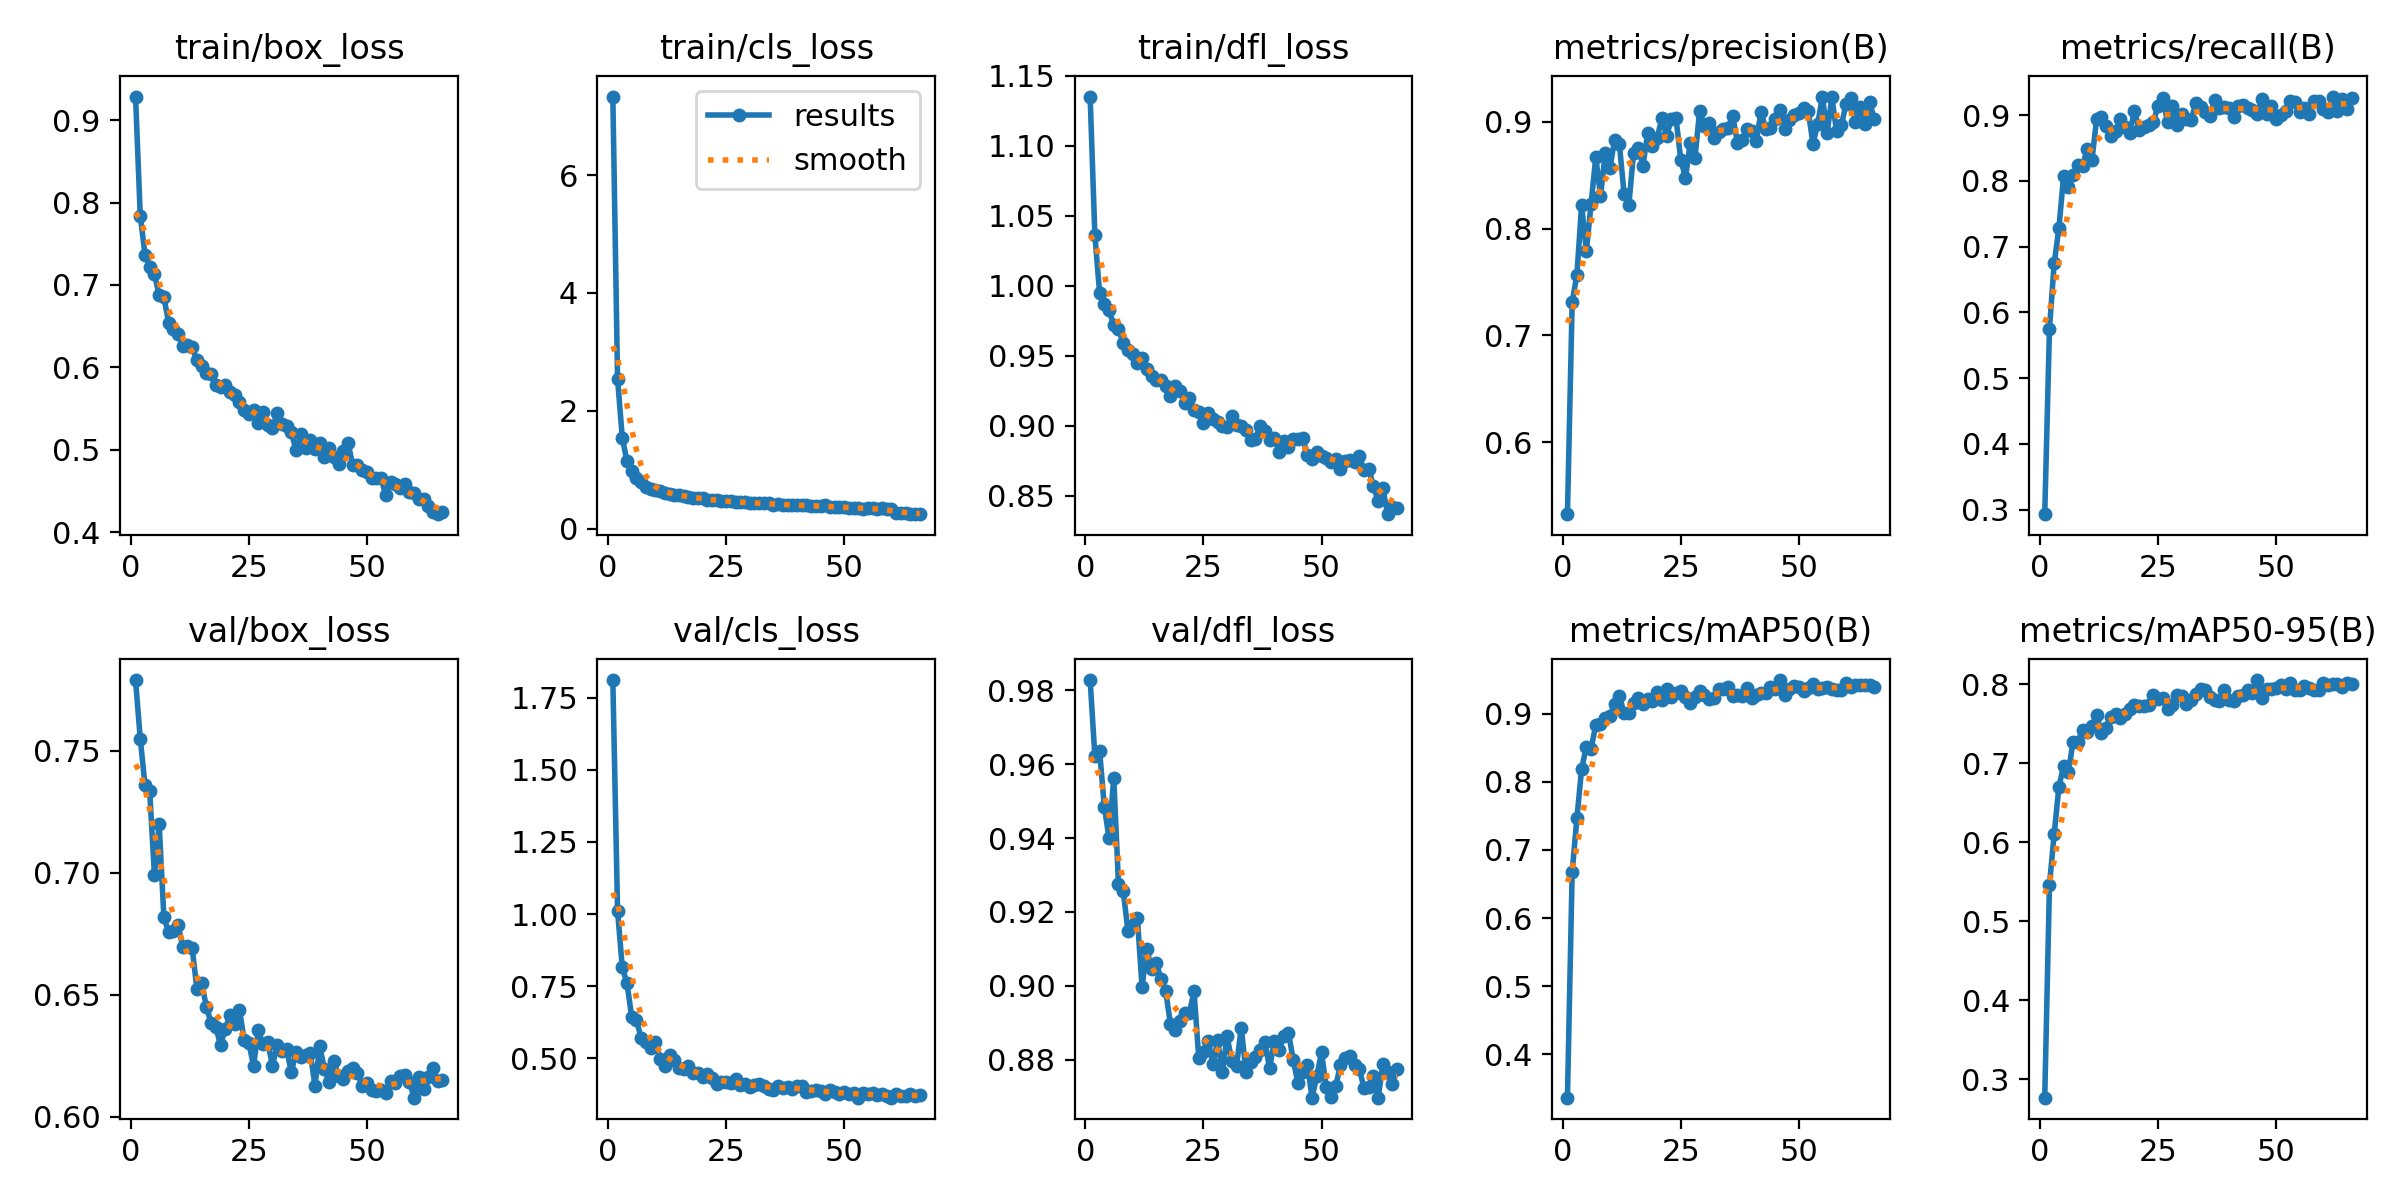

Source data for this figure (header and first rows):
epoch, time, train/box_loss, train/cls_loss, train/dfl_loss, metrics/precision(B), metrics/recall(B), metrics/mAP50(B), metrics/mAP50-95(B), val/box_loss, val/cls_loss, val/dfl_loss, lr/pg0, lr/pg1, lr/pg2
1, 87.74, 0.9286, 7.331, 1.135, 0.5324, 0.2932, 0.3363, 0.2767, 0.779, 1.811, 0.9828, 5.43162e-05, 5.43162e-05, 5.43162e-05
2, 127, 0.784, 2.545, 1.036, 0.7309, 0.5748, 0.6675, 0.5462, 0.755, 1.011, 0.9622, 0.0001076, 0.0001076, 0.0001076
3, 165.7, 0.7368, 1.542, 0.9952, 0.7565, 0.6747, 0.7463, 0.6103, 0.7359, 0.8149, 0.9637, 0.0001596, 0.0001596, 0.0001596
4, 204.4, 0.7223, 1.144, 0.9873, 0.8218, 0.7281, 0.8189, 0.67, 0.7333, 0.7598, 0.9485, 0.0001579, 0.0001579, 0.0001579
5, 242.9, 0.7131, 0.9787, 0.9829, 0.7788, 0.808, 0.8517, 0.6965, 0.6991, 0.6428, 0.9399, 0.0001559, 0.0001559, 0.0001559
6, 281.4, 0.6876, 0.8604, 0.9717, 0.8225, 0.791, 0.8489, 0.6888, 0.7199, 0.6328, 0.9564, 0.0001539, 0.0001539, 0.0001539
7, 319.9, 0.6852, 0.7982, 0.9693, 0.8672, 0.8083, 0.8833, 0.7267, 0.6817, 0.5695, 0.9276, 0.0001518, 0.0001518, 0.0001518
8, 358.5, 0.6544, 0.704, 0.9591, 0.8303, 0.8249, 0.8846, 0.727, 0.6756, 0.555, 0.9257, 0.0001498, 0.0001498, 0.0001498
9, 397.2, 0.6464, 0.6798, 0.9542, 0.8706, 0.8228, 0.8932, 0.7421, 0.6761, 0.5341, 0.9149, 0.0001478, 0.0001478, 0.0001478
10, 435.8, 0.641, 0.65, 0.951, 0.8565, 0.8486, 0.8971, 0.7394, 0.6786, 0.5552, 0.9164, 0.0001457, 0.0001457, 0.0001457
11, 474.4, 0.6257, 0.6387, 0.9451, 0.8831, 0.8318, 0.914, 0.7476, 0.6695, 0.4983, 0.9184, 0.0001437, 0.0001437, 0.0001437
12, 513, 0.6272, 0.6116, 0.9483, 0.879, 0.8948, 0.9256, 0.7613, 0.67, 0.4745, 0.8997, 0.0001417, 0.0001417, 0.0001417
13, 551.5, 0.6244, 0.5964, 0.9404, 0.8323, 0.8973, 0.9014, 0.7379, 0.6689, 0.5121, 0.9101, 0.0001396, 0.0001396, 0.0001396
14, 590.1, 0.609, 0.5772, 0.9353, 0.8218, 0.8828, 0.9015, 0.7451, 0.6522, 0.494, 0.9045, 0.0001376, 0.0001376, 0.0001376
15, 628.6, 0.6022, 0.5667, 0.9325, 0.871, 0.8683, 0.9162, 0.7585, 0.6546, 0.4645, 0.9061, 0.0001356, 0.0001356, 0.0001356
16, 667.1, 0.5935, 0.5487, 0.9325, 0.8751, 0.8756, 0.9238, 0.7617, 0.6451, 0.4633, 0.9019, 0.0001336, 0.0001336, 0.0001336
17, 705.9, 0.5921, 0.5423, 0.9286, 0.859, 0.8944, 0.9142, 0.757, 0.6383, 0.4718, 0.8985, 0.0001315, 0.0001315, 0.0001315
18, 744.3, 0.5782, 0.5202, 0.9214, 0.8899, 0.8819, 0.9212, 0.7617, 0.6368, 0.4504, 0.8898, 0.0001295, 0.0001295, 0.0001295
19, 782.9, 0.5765, 0.5255, 0.9285, 0.8774, 0.8732, 0.9189, 0.7688, 0.6293, 0.4498, 0.8881, 0.0001275, 0.0001275, 0.0001275
20, 821.5, 0.5789, 0.5177, 0.9248, 0.8846, 0.9068, 0.9316, 0.7742, 0.6359, 0.4359, 0.8905, 0.0001254, 0.0001254, 0.0001254
21, 860.2, 0.5705, 0.4912, 0.9164, 0.9034, 0.878, 0.9197, 0.7719, 0.6417, 0.445, 0.8925, 0.0001234, 0.0001234, 0.0001234
22, 898.8, 0.5667, 0.4925, 0.9202, 0.8867, 0.8826, 0.9366, 0.772, 0.6379, 0.4313, 0.8925, 0.0001214, 0.0001214, 0.0001214
23, 937.3, 0.5576, 0.4824, 0.9115, 0.9023, 0.8849, 0.9251, 0.7741, 0.6439, 0.4113, 0.8985, 0.0001194, 0.0001194, 0.0001194
24, 975.9, 0.5486, 0.4642, 0.91, 0.9032, 0.8896, 0.9306, 0.7867, 0.6316, 0.4174, 0.8805, 0.0001173, 0.0001173, 0.0001173
25, 1015, 0.5436, 0.4624, 0.9022, 0.8646, 0.9146, 0.9339, 0.7812, 0.63, 0.4185, 0.8821, 0.0001153, 0.0001153, 0.0001153
26, 1053, 0.5479, 0.4666, 0.9089, 0.8477, 0.9264, 0.9249, 0.7819, 0.6209, 0.4141, 0.885, 0.0001133, 0.0001133, 0.0001133
27, 1092, 0.5325, 0.4489, 0.9048, 0.8797, 0.8893, 0.9163, 0.7682, 0.6354, 0.4275, 0.8787, 0.0001112, 0.0001112, 0.0001112
28, 1130, 0.5455, 0.4515, 0.9028, 0.8659, 0.9146, 0.9242, 0.7735, 0.6296, 0.4075, 0.8853, 0.0001092, 0.0001092, 0.0001092
29, 1169, 0.5296, 0.4458, 0.9, 0.9103, 0.8844, 0.9327, 0.7868, 0.6304, 0.4094, 0.8766, 0.0001072, 0.0001072, 0.0001072
30, 1207, 0.5265, 0.4365, 0.8993, 0.896, 0.9018, 0.927, 0.7848, 0.6209, 0.3988, 0.8863, 0.0001051, 0.0001051, 0.0001051
31, 1246, 0.5441, 0.4372, 0.907, 0.8987, 0.8936, 0.9215, 0.775, 0.6295, 0.4086, 0.8797, 0.0001031, 0.0001031, 0.0001031
32, 1284, 0.5311, 0.4299, 0.9005, 0.885, 0.8928, 0.9232, 0.7796, 0.627, 0.4093, 0.8782, 0.0001011, 0.0001011, 0.0001011
33, 1323, 0.5289, 0.4351, 0.9002, 0.8905, 0.9182, 0.9363, 0.7871, 0.6276, 0.4034, 0.8886, 9.9056e-05, 9.9056e-05, 9.9056e-05
34, 1362, 0.5211, 0.4319, 0.897, 0.8935, 0.9124, 0.9363, 0.7937, 0.6182, 0.3937, 0.8767, 9.70265e-05, 9.70265e-05, 9.70265e-05
35, 1400, 0.4993, 0.4101, 0.8899, 0.8942, 0.9047, 0.9392, 0.7928, 0.6265, 0.3907, 0.8794, 9.4997e-05, 9.4997e-05, 9.4997e-05
36, 1439, 0.5188, 0.4159, 0.8903, 0.9056, 0.8987, 0.9266, 0.7841, 0.6246, 0.402, 0.8806, 9.29675e-05, 9.29675e-05, 9.29675e-05
37, 1477, 0.5024, 0.407, 0.8998, 0.8804, 0.9225, 0.9278, 0.7802, 0.625, 0.3971, 0.8827, 9.0938e-05, 9.0938e-05, 9.0938e-05
38, 1515, 0.5121, 0.4019, 0.8963, 0.8826, 0.9114, 0.9264, 0.7787, 0.6261, 0.4012, 0.8848, 8.89085e-05, 8.89085e-05, 8.89085e-05
39, 1554, 0.5015, 0.3993, 0.8895, 0.893, 0.9126, 0.9375, 0.7928, 0.6126, 0.3933, 0.8777, 8.6879e-05, 8.6879e-05, 8.6879e-05
40, 1592, 0.5081, 0.4019, 0.8915, 0.8916, 0.9113, 0.923, 0.78, 0.6287, 0.4026, 0.885, 8.48495e-05, 8.48495e-05, 8.48495e-05
41, 1631, 0.4918, 0.3942, 0.8811, 0.882, 0.8976, 0.9276, 0.7789, 0.6196, 0.404, 0.8825, 8.282e-05, 8.282e-05, 8.282e-05
42, 1669, 0.5018, 0.3971, 0.8891, 0.9092, 0.9136, 0.9301, 0.7848, 0.6142, 0.3831, 0.8864, 8.07905e-05, 8.07905e-05, 8.07905e-05
43, 1708, 0.4911, 0.3802, 0.885, 0.893, 0.9159, 0.9311, 0.7866, 0.6226, 0.3856, 0.8873, 7.8761e-05, 7.8761e-05, 7.8761e-05
44, 1747, 0.4829, 0.3863, 0.8904, 0.8942, 0.9109, 0.9399, 0.792, 0.6166, 0.3906, 0.88, 7.67315e-05, 7.67315e-05, 7.67315e-05
45, 1785, 0.499, 0.3896, 0.8903, 0.903, 0.9076, 0.9362, 0.789, 0.6152, 0.3881, 0.8736, 7.4702e-05, 7.4702e-05, 7.4702e-05
46, 1823, 0.5084, 0.3978, 0.8913, 0.9109, 0.9022, 0.9495, 0.8052, 0.6186, 0.375, 0.8765, 7.26725e-05, 7.26725e-05, 7.26725e-05
47, 1862, 0.4813, 0.3655, 0.8792, 0.8928, 0.9246, 0.9273, 0.7826, 0.6198, 0.3902, 0.8787, 7.0643e-05, 7.0643e-05, 7.0643e-05
48, 1900, 0.4814, 0.3628, 0.8759, 0.9013, 0.9018, 0.9361, 0.7945, 0.6178, 0.3835, 0.8697, 6.86135e-05, 6.86135e-05, 6.86135e-05
49, 1939, 0.4752, 0.3664, 0.8812, 0.9059, 0.9145, 0.9405, 0.7932, 0.6127, 0.3772, 0.8755, 6.6584e-05, 6.6584e-05, 6.6584e-05
50, 1977, 0.4727, 0.3656, 0.8785, 0.9085, 0.8943, 0.9399, 0.7947, 0.6137, 0.3822, 0.882, 6.45545e-05, 6.45545e-05, 6.45545e-05
51, 2016, 0.4652, 0.3595, 0.8766, 0.9125, 0.9004, 0.9336, 0.7987, 0.6109, 0.3746, 0.8727, 6.2525e-05, 6.2525e-05, 6.2525e-05
52, 2055, 0.4655, 0.3553, 0.8744, 0.9102, 0.9057, 0.9381, 0.7934, 0.6107, 0.3806, 0.8699, 6.04955e-05, 6.04955e-05, 6.04955e-05
53, 2094, 0.4652, 0.3474, 0.8765, 0.8792, 0.9215, 0.9432, 0.8019, 0.611, 0.3633, 0.8728, 5.8466e-05, 5.8466e-05, 5.8466e-05
54, 2132, 0.445, 0.3333, 0.8692, 0.8979, 0.9197, 0.9361, 0.7925, 0.6096, 0.3806, 0.8785, 5.64365e-05, 5.64365e-05, 5.64365e-05
55, 2171, 0.4607, 0.3477, 0.8745, 0.9236, 0.9051, 0.9375, 0.7929, 0.6145, 0.3769, 0.8806, 5.4407e-05, 5.4407e-05, 5.4407e-05
56, 2209, 0.4581, 0.343, 0.8756, 0.8893, 0.9116, 0.9386, 0.7982, 0.6136, 0.3789, 0.8811, 5.23775e-05, 5.23775e-05, 5.23775e-05
57, 2247, 0.4537, 0.3389, 0.8744, 0.923, 0.9015, 0.9369, 0.7951, 0.6168, 0.3722, 0.8786, 5.0348e-05, 5.0348e-05, 5.0348e-05
58, 2286, 0.458, 0.3529, 0.8785, 0.891, 0.9221, 0.9355, 0.7922, 0.6169, 0.3747, 0.8775, 4.83185e-05, 4.83185e-05, 4.83185e-05
59, 2324, 0.4482, 0.3392, 0.8684, 0.8967, 0.9218, 0.9351, 0.7931, 0.6143, 0.3687, 0.8724, 4.6289e-05, 4.6289e-05, 4.6289e-05
60, 2363, 0.4469, 0.3385, 0.8694, 0.9163, 0.91, 0.9448, 0.802, 0.6077, 0.3639, 0.8725, 4.42595e-05, 4.42595e-05, 4.42595e-05
... 6 more rows
